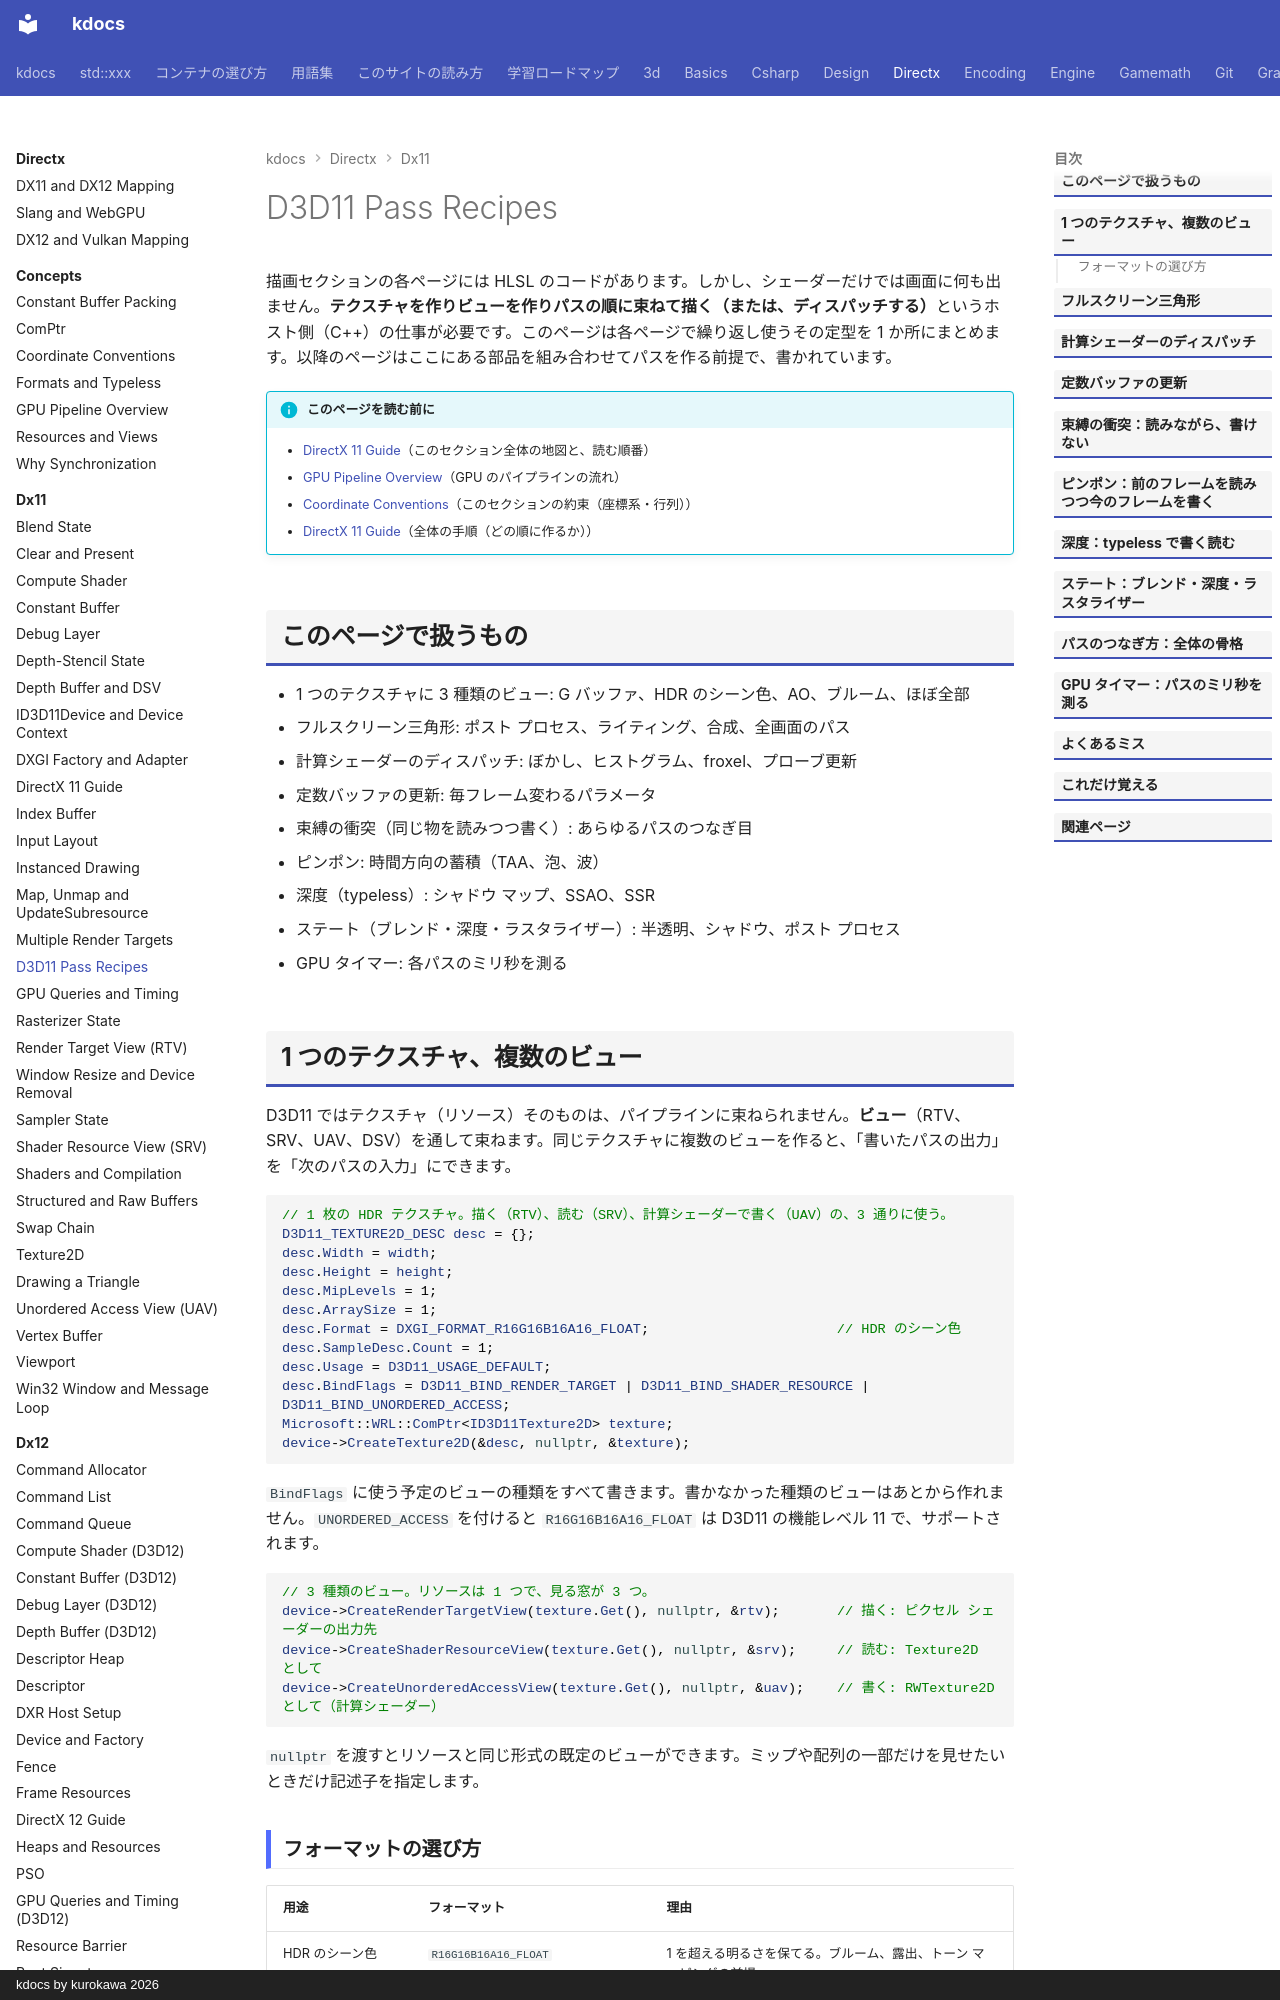

repository: qwzxdf/kdocs · page: directx/dx11/pass-recipes/index.html · generator: mkdocs · copyright: kdocs by kurokawa 2026

---
title: D3D11 Pass Recipes
tags:
  - DirectX
---

# D3D11 Pass Recipes

描画セクションの各ページには HLSL のコードがあります。しかし、シェーダーだけでは画面に何も出ません。<strong>テクスチャを作りビューを作りパスの順に束ねて描く（または、ディスパッチする）</strong>というホスト側（C++）の仕事が必要です。このページは各ページで繰り返し使うその定型を 1 か所にまとめます。以降のページはここにある部品を組み合わせてパスを作る前提で、書かれています。

!!! info "このページを読む前に"
    - [DirectX 11 Guide](index.md)（このセクション全体の地図と、読む順番）
    - [GPU Pipeline Overview](../concepts/gpu-pipeline.md)（GPU のパイプラインの流れ）
    - [Coordinate Conventions](../concepts/conventions.md)（このセクションの約束（座標系・行列））
    - [DirectX 11 Guide](guide.md)（全体の手順（どの順に作るか））


## このページで扱うもの

- 1 つのテクスチャに 3 種類のビュー: G バッファ、HDR のシーン色、AO、ブルーム、ほぼ全部
- フルスクリーン三角形: ポスト プロセス、ライティング、合成、全画面のパス
- 計算シェーダーのディスパッチ: ぼかし、ヒストグラム、froxel、プローブ更新
- 定数バッファの更新: 毎フレーム変わるパラメータ
- 束縛の衝突（同じ物を読みつつ書く）: あらゆるパスのつなぎ目
- ピンポン: 時間方向の蓄積（TAA、泡、波）
- 深度（typeless）: シャドウ マップ、SSAO、SSR
- ステート（ブレンド・深度・ラスタライザー）: 半透明、シャドウ、ポスト プロセス
- GPU タイマー: 各パスのミリ秒を測る

## 1 つのテクスチャ、複数のビュー

D3D11 ではテクスチャ（リソース）そのものは、パイプラインに束ねられません。<strong>ビュー</strong>（RTV、SRV、UAV、DSV）を通して束ねます。同じテクスチャに複数のビューを作ると、「書いたパスの出力」を「次のパスの入力」にできます。

```cpp
// 1 枚の HDR テクスチャ。描く（RTV）、読む（SRV）、計算シェーダーで書く（UAV）の、3 通りに使う。
D3D11_TEXTURE2D_DESC desc = {};
desc.Width = width;
desc.Height = height;
desc.MipLevels = 1;
desc.ArraySize = 1;
desc.Format = DXGI_FORMAT_R16G16B16A16_FLOAT;                       // HDR のシーン色
desc.SampleDesc.Count = 1;
desc.Usage = D3D11_USAGE_DEFAULT;
desc.BindFlags = D3D11_BIND_RENDER_TARGET | D3D11_BIND_SHADER_RESOURCE | D3D11_BIND_UNORDERED_ACCESS;
Microsoft::WRL::ComPtr<ID3D11Texture2D> texture;
device->CreateTexture2D(&desc, nullptr, &texture);
```

`BindFlags` に使う予定のビューの種類をすべて書きます。書かなかった種類のビューはあとから作れません。`UNORDERED_ACCESS` を付けると `R16G16B16A16_FLOAT` は D3D11 の機能レベル 11 で、サポートされます。

```cpp
// 3 種類のビュー。リソースは 1 つで、見る窓が 3 つ。
device->CreateRenderTargetView(texture.Get(), nullptr, &rtv);       // 描く: ピクセル シェーダーの出力先
device->CreateShaderResourceView(texture.Get(), nullptr, &srv);     // 読む: Texture2D として
device->CreateUnorderedAccessView(texture.Get(), nullptr, &uav);    // 書く: RWTexture2D として（計算シェーダー）
```

`nullptr` を渡すとリソースと同じ形式の既定のビューができます。ミップや配列の一部だけを見せたいときだけ記述子を指定します。
